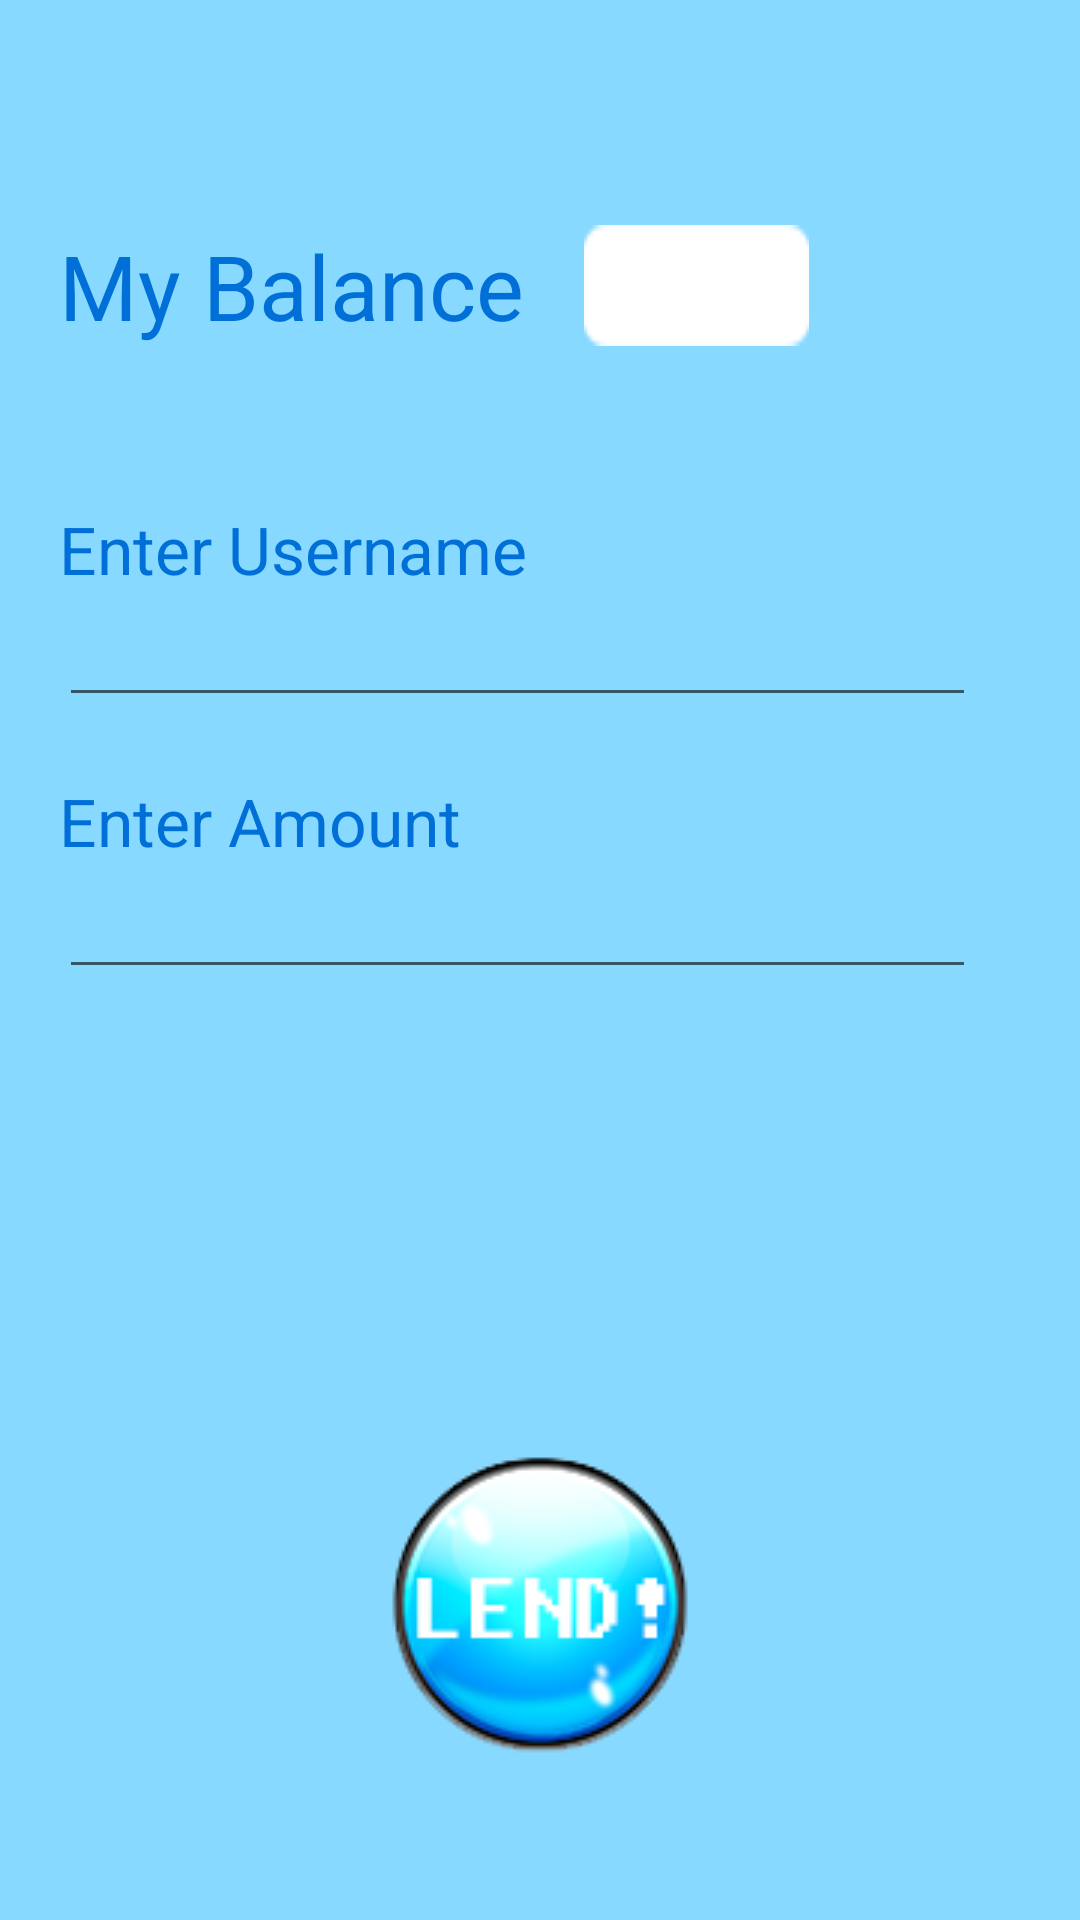

Produce the Android XML layout that renders to this screen, including the resource entries it uses.
<!-- AndroidManifest.xml: application theme AppTheme -->
<!-- res/layout/activity_lendmoney.xml -->
<?xml version="1.0" encoding="utf-8"?>
<RelativeLayout xmlns:android="http://schemas.android.com/apk/res/android"
    xmlns:tools="http://schemas.android.com/tools"
    android:layout_width="fill_parent"
    android:layout_height="match_parent"
    android:paddingBottom="@dimen/activity_vertical_margin"
    android:paddingLeft="@dimen/activity_horizontal_margin"
    android:paddingRight="@dimen/activity_horizontal_margin"
    android:paddingTop="@dimen/activity_vertical_margin"
    tools:context=".Activities.LendMoneyActivity"
    android:background="#87d9ff">

    <ImageButton
        android:layout_width="wrap_content"
        android:layout_height="wrap_content"
        android:id="@+id/btn_lend"
        android:layout_gravity="center_horizontal"
        android:src="@drawable/btn_lend"
        android:background="#87d9ff"
        android:layout_marginBottom="55dp"
        android:layout_alignParentBottom="true"
        android:layout_centerHorizontal="true" />

    <TextView
        android:layout_width="wrap_content"
        android:layout_height="wrap_content"
        android:text="My Balance"
        android:id="@+id/tv_balance"
        android:layout_marginTop="75dp"
        android:textSize="30dp"
        android:textColor="#006fd7"
        android:layout_alignParentTop="true"
        android:layout_alignParentLeft="true"
        android:layout_alignParentStart="false"
        android:layout_marginLeft="20dp" />

    <TextView
        android:layout_width="wrap_content"
        android:layout_height="wrap_content"
        android:textAppearance="?android:attr/textAppearanceLarge"
        android:id="@+id/tv_string_balance"
        android:background="@drawable/img_bg_number"
        android:gravity="center"
        android:textSize="30dp"
        android:layout_alignTop="@+id/tv_balance"
        android:layout_toRightOf="@+id/tv_balance"
        android:layout_toEndOf="@+id/tv_balance"
        android:layout_marginLeft="20dp" />

    <TextView
        android:layout_width="wrap_content"
        android:layout_height="wrap_content"
        android:textAppearance="?android:attr/textAppearanceLarge"
        android:text="Enter Username"
        android:id="@+id/tv_enter_username"
        android:layout_marginTop="53dp"
        android:textColor="#006fd7"
        android:layout_below="@+id/tv_balance"
        android:layout_alignLeft="@+id/tv_balance"
        android:layout_alignStart="@+id/tv_balance" />

    <EditText
        android:layout_width="match_parent"
        android:layout_height="wrap_content"
        android:id="@+id/et_input_username"
        android:textColor="#0084ff"
        android:layout_below="@+id/tv_enter_username"
        android:layout_alignLeft="@+id/tv_enter_username"
        android:layout_alignStart="@+id/tv_enter_username"
        android:layout_marginRight="35dp" />

    <TextView
        android:layout_width="wrap_content"
        android:layout_height="wrap_content"
        android:textAppearance="?android:attr/textAppearanceLarge"
        android:text="Enter Amount"
        android:id="@+id/tv_enter_amount"
        android:textColor="#006fd7"
        android:layout_below="@+id/et_input_username"
        android:layout_alignLeft="@+id/et_input_username"
        android:layout_alignStart="@+id/et_input_username"
        android:layout_marginTop="20dp" />

    <EditText
        android:layout_width="match_parent"
        android:layout_height="wrap_content"
        android:id="@+id/et_input_amount"
        android:textColor="#0084ff"
        android:layout_below="@+id/tv_enter_amount"
        android:layout_alignLeft="@+id/tv_enter_amount"
        android:layout_alignStart="@+id/tv_enter_amount"
        android:layout_marginRight="35dp" />
</RelativeLayout>
<!-- resources referenced by this layout -->
<resources>
  <!-- drawable btn_lend: png bitmap (drawable, 34773 bytes) -->
  <!-- drawable img_bg_number: png bitmap (drawable, 18313 bytes) -->
</resources>
